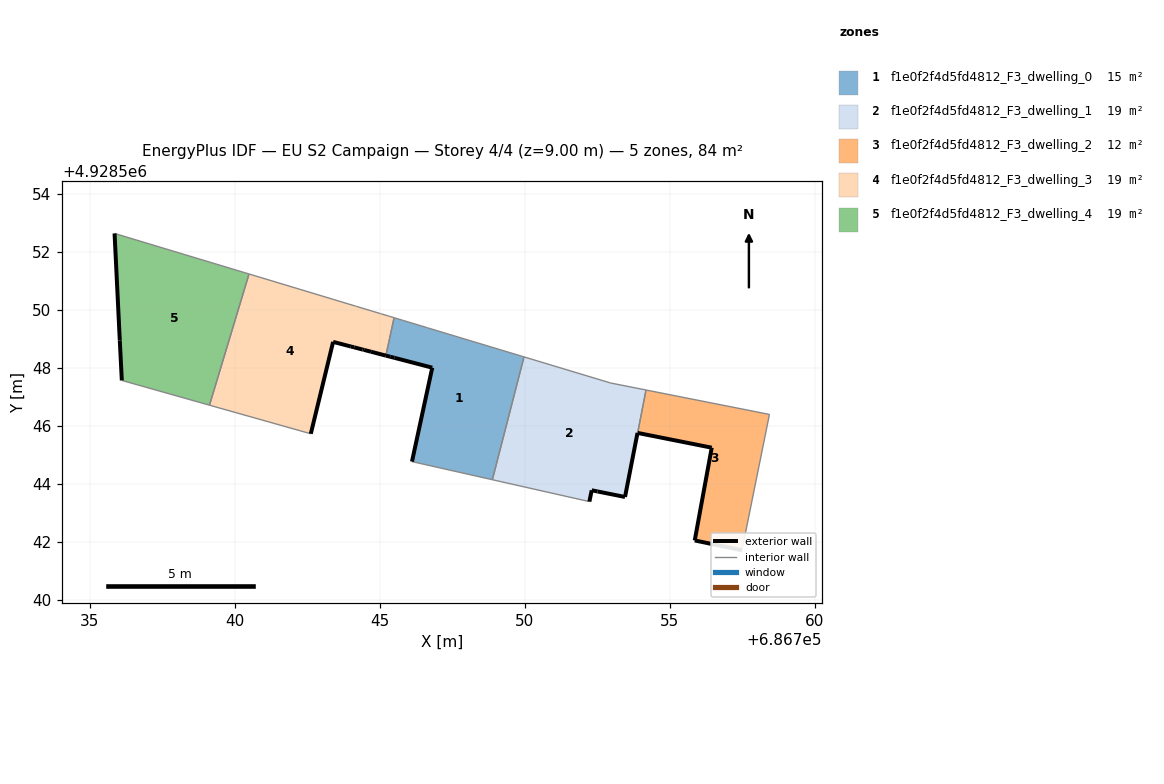
=== STOREY PLAN SPEC (per zone: floor XY polygon, exterior-wall plan segments, windows/doors) ===
zone 1: f1e0f2f4d5fd4812_F3_dwelling_0  (15.3 m²)
  floor: (686748.88, 4928544.14) (686749.97, 4928548.38) (686746.69, 4928549.37) (686746.64, 4928549.38) (686745.78, 4928549.64) (686745.49, 4928549.73) (686745.21, 4928548.42) (686745.36, 4928548.38) (686745.50, 4928548.35) (686746.81, 4928548.00) (686746.11, 4928544.76)
  exterior wall: (686745.50, 4928548.35) – (686745.36, 4928548.38)  [0.1 m]
  exterior wall: (686745.36, 4928548.38) – (686745.21, 4928548.42)  [0.2 m]
  exterior wall: (686746.11, 4928544.76) – (686746.81, 4928548.00)  [3.3 m]
  exterior wall: (686746.81, 4928548.00) – (686745.50, 4928548.35)  [1.4 m]
  interior walls: 7
zone 2: f1e0f2f4d5fd4812_F3_dwelling_1  (18.5 m²)
  floor: (686753.46, 4928543.54) (686753.89, 4928545.75) (686754.18, 4928547.24) (686752.96, 4928547.48) (686749.97, 4928548.38) (686748.88, 4928544.14) (686752.23, 4928543.38) (686752.31, 4928543.78) (686752.51, 4928543.74)
  exterior wall: (686752.51, 4928543.74) – (686752.31, 4928543.78)  [0.2 m]
  exterior wall: (686752.31, 4928543.78) – (686752.23, 4928543.38)  [0.4 m]
  exterior wall: (686753.89, 4928545.75) – (686753.46, 4928543.54)  [2.3 m]
  exterior wall: (686753.46, 4928543.54) – (686752.51, 4928543.74)  [1.0 m]
  interior walls: 5
zone 3: f1e0f2f4d5fd4812_F3_dwelling_2  (12.1 m²)
  floor: (686757.49, 4928541.71) (686758.44, 4928546.39) (686754.18, 4928547.24) (686753.89, 4928545.75) (686756.45, 4928545.25) (686755.86, 4928542.04)
  exterior wall: (686757.49, 4928541.71) – (686755.86, 4928542.04)  [1.7 m]
  exterior wall: (686755.86, 4928542.04) – (686756.45, 4928545.25)  [3.3 m]
  exterior wall: (686756.45, 4928545.25) – (686753.89, 4928545.75)  [2.6 m]
  interior walls: 3
zone 4: f1e0f2f4d5fd4812_F3_dwelling_3  (19.0 m²)
  floor: (686745.21, 4928548.42) (686745.49, 4928549.73) (686745.30, 4928549.79) (686745.05, 4928549.86) (686745.01, 4928549.87) (686744.73, 4928549.96) (686744.21, 4928550.12) (686744.15, 4928550.13) (686740.49, 4928551.24) (686739.12, 4928546.71) (686742.62, 4928545.72) (686743.39, 4928548.89) (686744.00, 4928548.74) (686744.11, 4928548.71) (686744.41, 4928548.63) (686744.46, 4928548.62) (686744.70, 4928548.55)
  exterior wall: (686744.46, 4928548.62) – (686744.41, 4928548.63)  [0.1 m]
  exterior wall: (686744.41, 4928548.63) – (686744.11, 4928548.71)  [0.3 m]
  exterior wall: (686744.11, 4928548.71) – (686744.00, 4928548.74)  [0.1 m]
  exterior wall: (686744.00, 4928548.74) – (686743.39, 4928548.89)  [0.6 m]
  exterior wall: (686743.39, 4928548.89) – (686742.62, 4928545.72)  [3.3 m]
  exterior wall: (686745.21, 4928548.42) – (686744.70, 4928548.55)  [0.5 m]
  exterior wall: (686744.70, 4928548.55) – (686744.46, 4928548.62)  [0.2 m]
  interior walls: 10
zone 5: f1e0f2f4d5fd4812_F3_dwelling_4  (19.0 m²)
  floor: (686739.12, 4928546.71) (686740.49, 4928551.24) (686735.85, 4928552.63) (686736.03, 4928548.95) (686736.10, 4928547.57)
  exterior wall: (686736.10, 4928547.57) – (686736.03, 4928548.95)  [1.4 m]
  exterior wall: (686736.03, 4928548.95) – (686735.85, 4928552.63)  [3.7 m]
  interior walls: 3

=== DERIVED (storey summary) ===
Building: EU S2 Campaign
Storey: 4 of 4  (floor level z = 9.00 m)
Storey gross floor area: 83.9 m²
Zones on this storey: 5
  - f1e0f2f4d5fd4812_F3_dwelling_0: floor 15.3 m²; exterior wall 5.0 m (14.9 m²); WWR 0.0%
  - f1e0f2f4d5fd4812_F3_dwelling_1: floor 18.5 m²; exterior wall 3.8 m (11.5 m²); WWR 0.0%
  - f1e0f2f4d5fd4812_F3_dwelling_2: floor 12.1 m²; exterior wall 7.5 m (22.6 m²); WWR 0.0%
  - f1e0f2f4d5fd4812_F3_dwelling_3: floor 19.0 m²; exterior wall 5.1 m (15.4 m²); WWR 0.0%
  - f1e0f2f4d5fd4812_F3_dwelling_4: floor 19.0 m²; exterior wall 5.1 m (15.2 m²); WWR 0.0%
Zone adjacency (shared interzone walls):
  - f1e0f2f4d5fd4812_F3_dwelling_0 ↔ f1e0f2f4d5fd4812_F3_dwelling_1
  - f1e0f2f4d5fd4812_F3_dwelling_0 ↔ f1e0f2f4d5fd4812_F3_dwelling_3
  - f1e0f2f4d5fd4812_F3_dwelling_1 ↔ f1e0f2f4d5fd4812_F3_dwelling_2
  - f1e0f2f4d5fd4812_F3_dwelling_3 ↔ f1e0f2f4d5fd4812_F3_dwelling_4